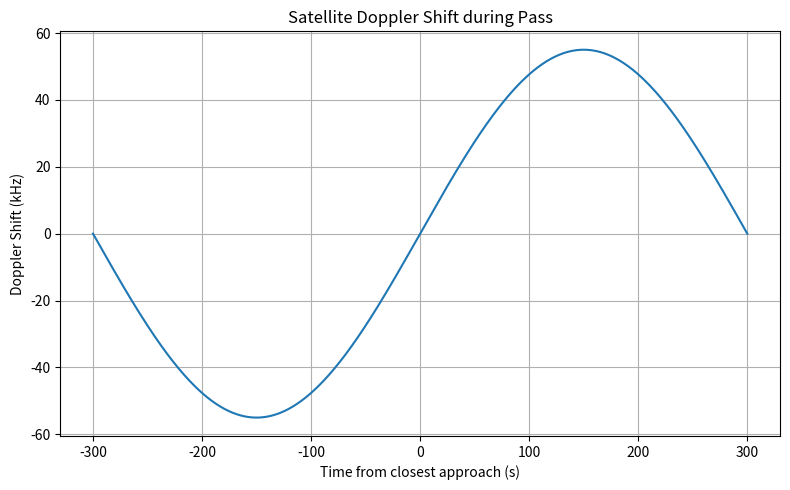

Recreate this plot in Python.
import numpy as np
import matplotlib.pyplot as plt


def main():
    carrier_frequency = 2.2e9
    speed_of_light = 3e8
    max_radial_velocity = 7_500
    time = np.linspace(-300, 300, 600)
    radial_velocity = max_radial_velocity * np.sin(np.pi * time / time.max())
    doppler_shift = carrier_frequency * radial_velocity / speed_of_light

    print(f"Maximum Doppler shift: {np.max(np.abs(doppler_shift)) / 1000:.2f} kHz")

    plt.figure(figsize=(8, 5))
    plt.plot(time, doppler_shift / 1000)
    plt.title("Satellite Doppler Shift during Pass")
    plt.xlabel("Time from closest approach (s)")
    plt.ylabel("Doppler Shift (kHz)")
    plt.grid(True)
    plt.tight_layout()
    plt.show()


if __name__ == "__main__":
    main()
